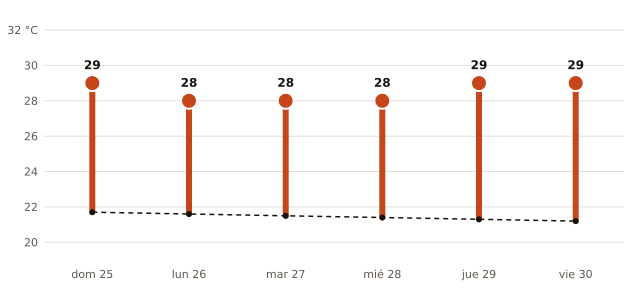

The file beside this chart, header and first rows:
fecha, máxima_prevista_C, máxima_normal_1991_2020_C
2026-10-25, 29, 21.7
2026-10-26, 28, 21.6
2026-10-27, 28, 21.5
2026-10-28, 28, 21.4
2026-10-29, 29, 21.3
2026-10-30, 29, 21.2
